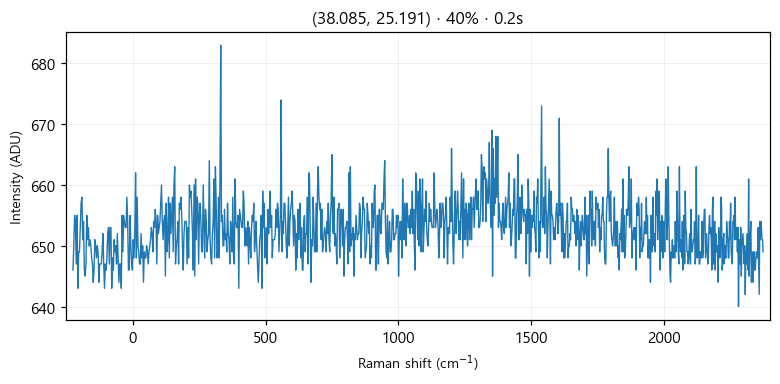

Source data for this figure (header and first rows):
# laser_power_pct, 40
# exposure_time, 0.2
# laser_nm, 532
# mode, single
pixel, raman_shift_cm-1, wavelength_nm, intensity
0, -224.9, 525.7, 646
1, -221.9, 525.8, 650
2, -218.8, 525.9, 655
3, -215.7, 526, 654
4, -212.7, 526.1, 647
5, -209.6, 526.2, 655
6, -206.6, 526.2, 643
7, -203.5, 526.3, 649
8, -200.4, 526.4, 649
9, -197.4, 526.5, 653
10, -194.3, 526.6, 657
11, -191.3, 526.7, 658
12, -188.2, 526.7, 651
13, -185.2, 526.8, 654
14, -182.1, 526.9, 646
15, -179.1, 527, 645
16, -176, 527.1, 647
17, -173, 527.2, 655
18, -169.9, 527.3, 651
19, -166.9, 527.3, 653
20, -163.8, 527.4, 650
21, -160.8, 527.5, 651
22, -157.7, 527.6, 650
23, -154.7, 527.7, 648
24, -151.6, 527.8, 647
25, -148.6, 527.8, 644
26, -145.6, 527.9, 646
27, -142.5, 528, 651
28, -139.5, 528.1, 650
29, -136.5, 528.2, 648
30, -133.4, 528.3, 650
31, -130.4, 528.4, 649
32, -127.4, 528.4, 644
33, -124.3, 528.5, 647
34, -121.3, 528.6, 647
35, -118.3, 528.7, 647
36, -115.3, 528.8, 649
37, -112.2, 528.9, 652
38, -109.2, 528.9, 647
39, -106.2, 529, 643
40, -103.2, 529.1, 647
41, -100.1, 529.2, 646
42, -97.13, 529.3, 648
43, -94.11, 529.4, 652
44, -91.09, 529.5, 653
45, -88.08, 529.5, 647
46, -85.06, 529.6, 653
47, -82.05, 529.7, 653
48, -79.04, 529.8, 643
49, -76.03, 529.9, 648
50, -73.02, 530, 646
51, -70.01, 530, 651
52, -67, 530.1, 649
53, -64, 530.2, 650
54, -60.99, 530.3, 647
55, -57.99, 530.4, 652
... 968 more rows
